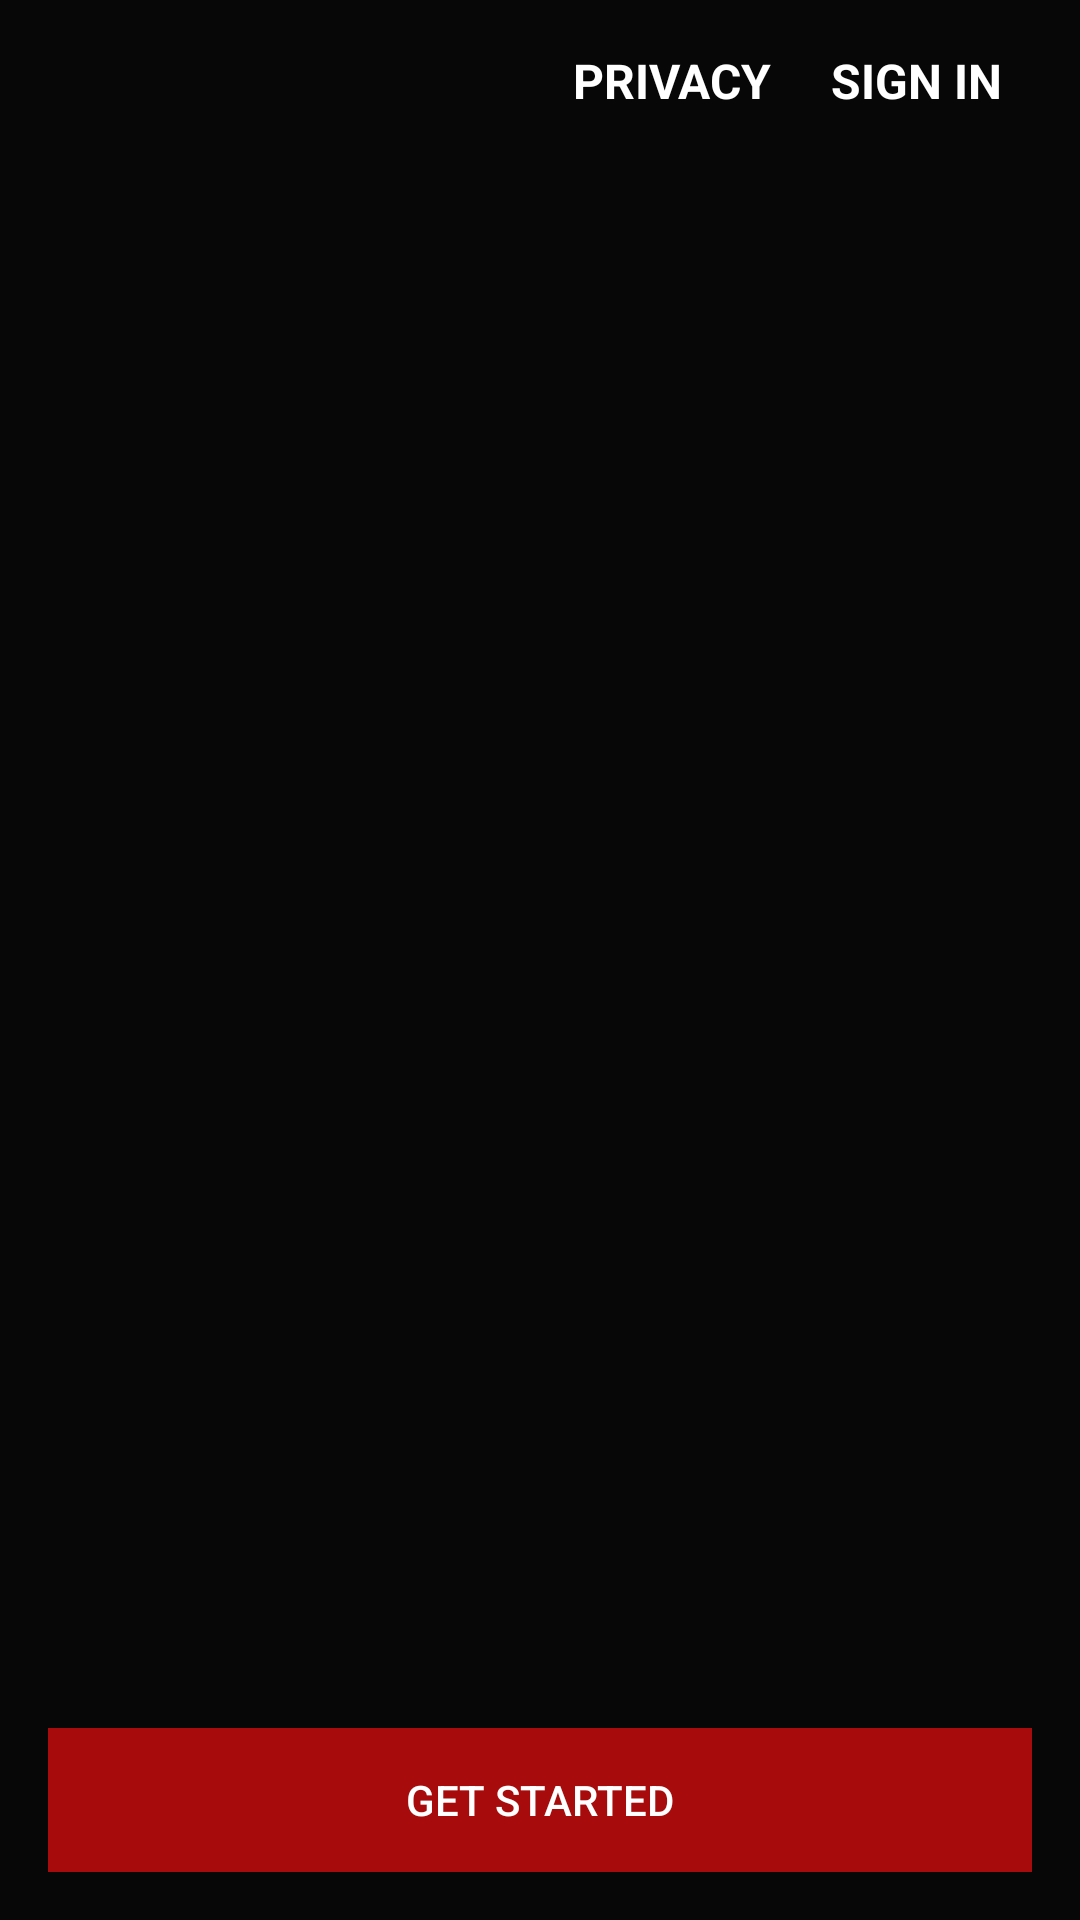

Android layout source for this screen:
<!-- AndroidManifest.xml: application theme Theme.Queen -->
<!-- res/layout/activity_welcome_screen.xml -->
<?xml version="1.0" encoding="utf-8"?>
<RelativeLayout xmlns:android="http://schemas.android.com/apk/res/android"
    xmlns:app="http://schemas.android.com/apk/res-auto"
    xmlns:tools="http://schemas.android.com/tools"
    android:layout_width="fill_parent"
    android:layout_height="fill_parent"
    android:background="@color/black"
    tools:context=".WelcomeScreen"
    android:padding="16dp">
    <TextView
        android:layout_width="wrap_content"
        android:layout_height="wrap_content"
        android:text="@string/sign_in"
        android:id="@+id/signin_text"
        android:layout_alignParentEnd="true"
        android:textColor="@color/white"
        android:textSize="16sp"
        android:textStyle="bold"
        android:paddingEnd="10dp"
        android:onClick="signIn"
        tools:ignore="RelativeOverlap"
        android:clickable="true"
        android:focusable="true" />

    <TextView
        android:layout_width="wrap_content"
        android:layout_height="wrap_content"
        android:text="@string/privacy"
        android:textColor="@color/white"
        android:textSize="16sp"
        android:textStyle="bold"
        android:id="@+id/privacy"
        android:layout_toStartOf="@id/signin_text"
        android:paddingEnd="20dp"
        android:clickable="true"
        android:focusable="true" />

    <androidx.viewpager.widget.ViewPager
        android:id="@+id/welcomPager"
        android:layout_below="@id/signin_text"
        android:layout_width="fill_parent"
        android:layout_height="620dp"
        android:layout_centerHorizontal="true"
        android:layout_alignBottom="@id/SliderDots"/>

    <LinearLayout
        android:id="@+id/SliderDots"
        android:layout_width="match_parent"
        android:layout_height="25dp"
        android:layout_above="@id/getStartedBtn"
        android:gravity="center_vertical|center_horizontal"
        android:orientation="horizontal" />

    <Button
        android:layout_width="match_parent"
        android:layout_height="wrap_content"
        android:background="@color/red"
        android:id="@+id/getStartedBtn"
        android:text="@string/get_started"
        android:clickable="true"
        android:elevation="@dimen/cardview_default_elevation"
        android:layout_alignParentBottom="true"
        android:textColor="@color/white"
        android:focusable="true"
        android:onClick="getStartedBtn"/>

</RelativeLayout>
<!-- resources referenced by this layout -->
<resources>
  <color name="black">#070707</color>
  <color name="red">#A80B0B</color>
  <color name="white">#FFFFFFFF</color>
  <string name="get_started">GET STARTED</string>
  <string name="privacy">PRIVACY</string>
  <string name="sign_in">SIGN IN</string>
  <style name="Theme.Queen" parent="Theme.AppCompat.Light.DarkActionBar">
          
          <item name="colorPrimary">@color/black</item>
          <item name="colorPrimaryDark">@color/red</item>
          <item name="colorAccent">@color/red</item>
          
      </style>
</resources>
